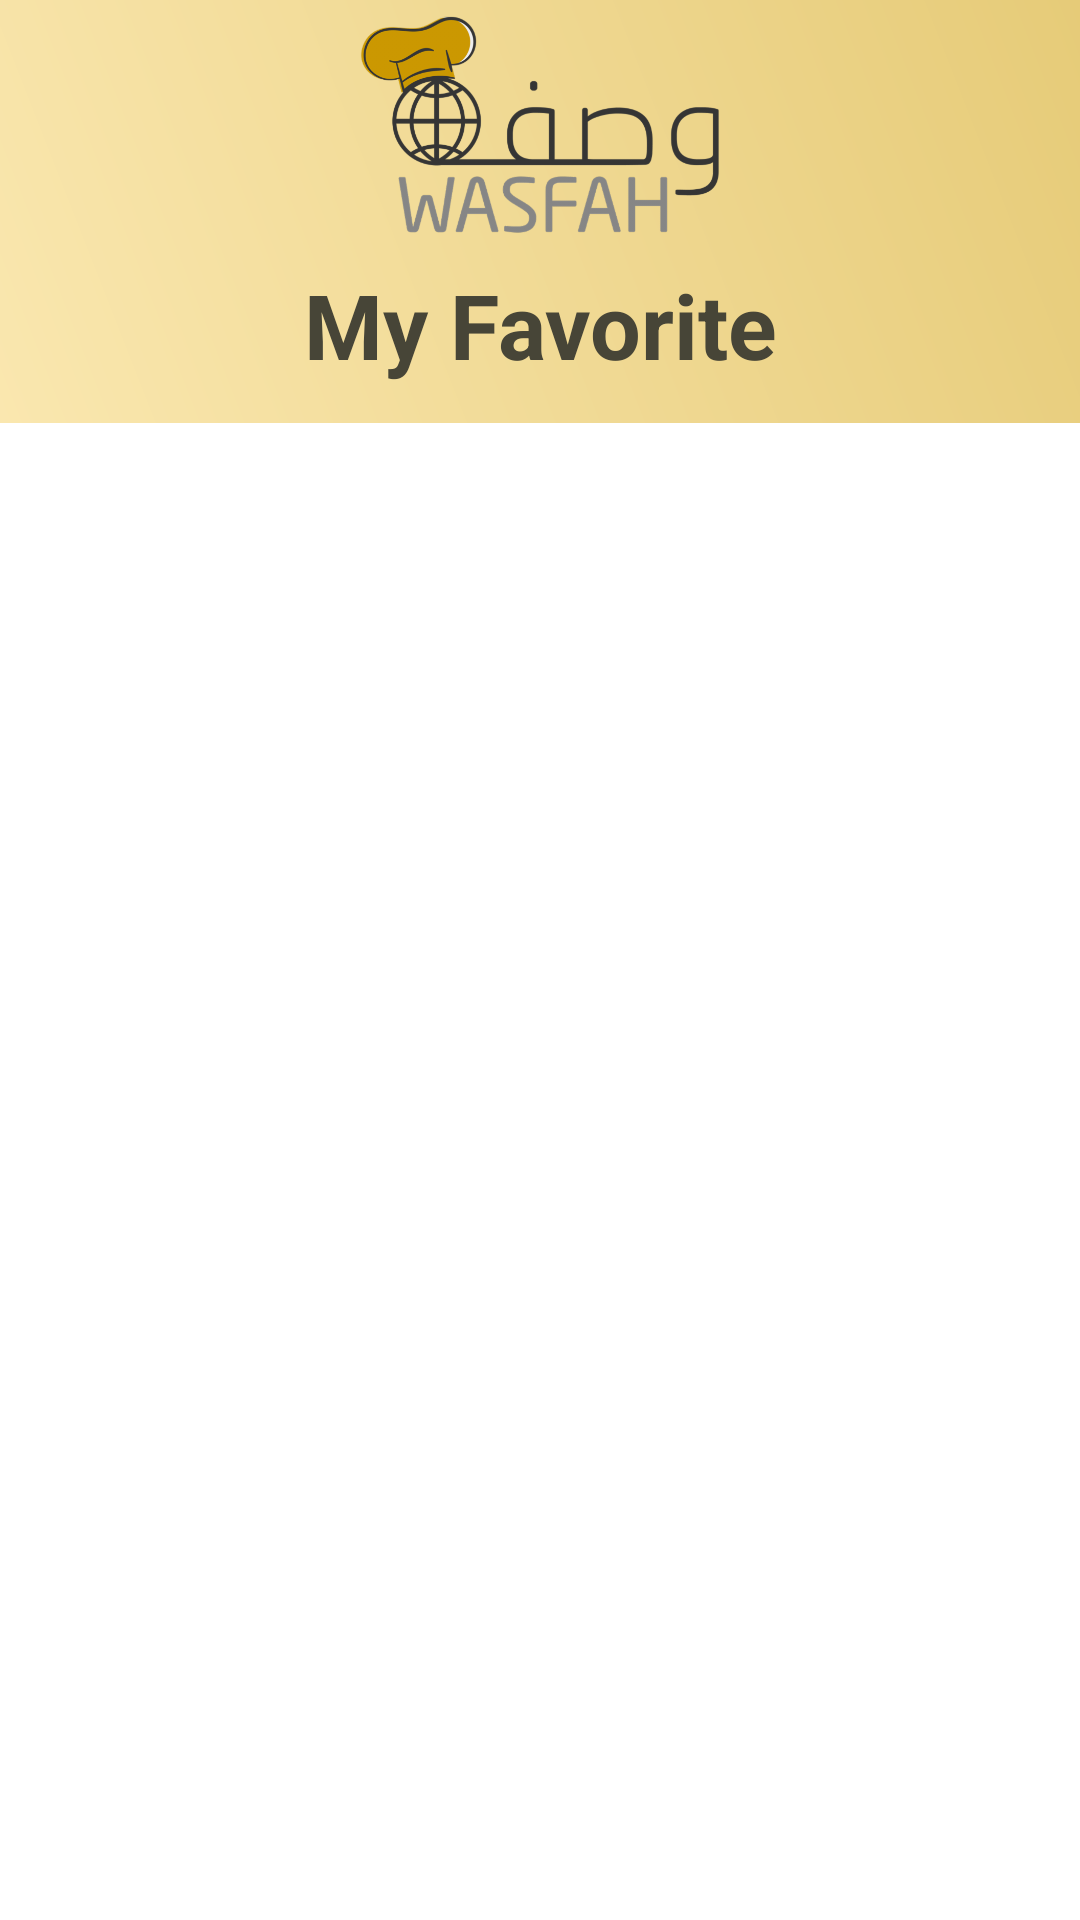

Reconstruct the res/layout file that produces this screen, plus the resources it refers to.
<!-- AndroidManifest.xml: application theme Theme.Wasfah -->
<!-- res/layout/fragment_fav.xml -->
<?xml version="1.0" encoding="utf-8"?>
<RelativeLayout xmlns:android="http://schemas.android.com/apk/res/android"
    xmlns:tools="http://schemas.android.com/tools"
    android:layout_width="match_parent"
    android:layout_height="match_parent"
    tools:context=".Fav">

    

    <LinearLayout
        android:id="@+id/rl"
        android:layout_width="match_parent"
        android:layout_height="659dp"
        android:orientation="vertical">

        <LinearLayout
            android:layout_width="match_parent"
            android:layout_height="141dp"
            android:background="@drawable/profile_bg"
            android:orientation="vertical">

            <ImageView
                android:id="@+id/logo"
                android:layout_width="144dp"
                android:layout_height="83dp"
                android:layout_gravity="center"
                android:elevation="10dp"

                android:src="@drawable/wasfahlogo" />


            <TextView
                android:id="@+id/name"
                android:layout_width="match_parent"
                android:layout_height="wrap_content"
                android:layout_marginTop="5dp"
                android:gravity="center"
                android:text="@string/my_fav"
                android:textColor="#474537"
                android:textSize="30sp"
                android:textStyle="bold" />

        </LinearLayout>

        <LinearLayout
            android:layout_width="match_parent"
            android:layout_height="wrap_content"
            android:layout_marginBottom="60dp"
            android:padding="8dp">

            <androidx.core.widget.NestedScrollView
                android:id="@+id/rec_view"
                android:layout_width="match_parent"
                android:layout_height="match_parent">

                <androidx.recyclerview.widget.RecyclerView
                    android:id="@+id/rv"
                    android:layout_width="match_parent"
                    android:layout_height="match_parent">

                </androidx.recyclerview.widget.RecyclerView>


            </androidx.core.widget.NestedScrollView>


        </LinearLayout>

        <TextView
            android:id="@+id/tv_noRecipe"
            android:layout_width="match_parent"
            android:layout_height="wrap_content"
            android:text="@string/no_recipe"
            android:layout_marginTop="20dp"
            android:gravity="center"
            android:visibility="gone"/>

    </LinearLayout>




</RelativeLayout>
<!-- resources referenced by this layout -->
<resources>
  <!-- drawable profile_bg (drawable) -->
  <?xml version="1.0" encoding="utf-8"?>
  <shape xmlns:android="http://schemas.android.com/apk/res/android">
  
     <gradient android:angle="45"
         android:startColor="#FAE7AF"
         android:endColor="#E6CB78"/>
  </shape>
  <!-- drawable wasfahlogo: png bitmap (drawable, 70772 bytes) -->
  <string name="my_fav">My Favorite</string>
  <string name="no_recipe">There is no recipes yet</string>
  <style name="Theme.Wasfah" parent="Theme.MaterialComponents.DayNight.NoActionBar">
          
          <item name="colorPrimary">@color/purple_500</item>
          <item name="colorPrimaryVariant">@color/purple_700</item>
          <item name="colorOnPrimary">@color/white</item>
          
          <item name="colorSecondary">@color/teal_200</item>
          <item name="colorSecondaryVariant">@color/teal_700</item>
          <item name="colorOnSecondary">@color/black</item>
          
          <item name="android:statusBarColor" tools:targetApi="l">?attr/colorPrimaryVariant</item>
          
      </style>
  <color name="purple_500">#FF6200EE</color>
  <color name="purple_700">#FF3700B3</color>
  <color name="white">#FFFFFFFF</color>
  <color name="teal_200">#FF03DAC5</color>
  <color name="teal_700">#FF018786</color>
  <color name="black">#FF000000</color>
</resources>
